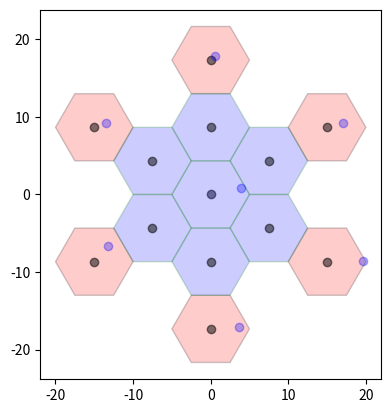

Python code for this plot:
import numpy as np
import math as mth
import matplotlib.pyplot as plt
from matplotlib.patches import RegularPolygon
import random

#aahh  3
cluster_size = 4
r_cell = 5
sec = 1
# Ubicación de las estaciones base (La célula central se encuentra en x=0 y y=0)

# Ubicación angular de la cécula central de cada cluster de tier 1
theta_N = [0, mth.pi/6, 0, mth.pi/6, mth.asin(1/(2*mth.sqrt(7)))]
# distancia angular entre el centro de las 6 células de tier 1
aux1= np.arange(0, 6, 1)
theta = (mth.pi/3)*aux1
aux2= [0, 1, 0, 2, 3, 0, 0, 4]
ind=aux2[cluster_size]

#Ubicación [x,y] de las células centro de todos los clusters de tier 1
bs_position = []

for i in range(0, len(theta)):
    bs_position.append([(mth.sqrt(3*cluster_size)*r_cell*np.cos(theta[i] + theta_N[ind])), (mth.sqrt(3*cluster_size)*r_cell*np.sin(theta[i] + theta_N[ind]))])
    #bs_position.append(mth.sqrt(3*cluster_size)*r_cell*np.cos(theta[i] + theta_N[ind]))
    #bs_position.append(mth.sqrt(3*cluster_size)*r_cell*np.sin(theta[i] + theta_N[ind]))

fig, ax = plt.subplots(1)
ax.set_aspect('equal')
#Agregamos los hexagonos
for j in range(0,len(aux1)):
    hex = RegularPolygon((bs_position[j][0], bs_position[j][1]), numVertices=6, radius=r_cell, orientation=np.radians(30),facecolor="red", alpha=0.2, edgecolor='k')

    ax.add_patch(hex)
    ax.scatter(bs_position[j][0], bs_position[j][1], c='k', alpha=0.5)

hex = RegularPolygon((0, 0), numVertices=6, radius=r_cell, orientation=np.radians(30),facecolor="blue", alpha=0.2, edgecolor='g')
ax.scatter(0, 0, c='k', alpha=0.5)
ax.add_patch(hex)

for j in range(0, len(aux1)):
    hex = RegularPolygon((bs_position[j][0]/2, bs_position[j][1]/2), numVertices=6, radius=r_cell, orientation=np.radians(30),facecolor="blue", alpha=0.2, edgecolor='g')

    ax.add_patch(hex)
    ax.scatter(bs_position[j][0]/2, bs_position[j][1]/2, c='k', alpha=0.5)

plt.show()

#% Determination of the sector to simulated in this snapshot
#% --- Select (randomly) a sector ---
num_sectors = [6, 3, 1]
auxpi3 = mth.pi/3
phi_BW = [1*auxpi3, 2*auxpi3, 6*auxpi3]
sector = random.randint(1, num_sectors[sec-1])
phi_center =[ [-mth.pi, -(2/3)*mth.pi, -mth.pi/3, 0, mth.pi/3, (2/3)*mth.pi], [-mth.pi, -mth.pi/3, mth.pi/3, 0, 0, 0],[0, 0, 0, 0, 0, 0]]

#% --- Place the desired mobile within the select sector ---
des_user_beta = np.random.uniform(0, 1)*phi_BW[sec-1] + phi_center[sec-1][sector-1]
des_user_r = mth.sqrt(np.random.uniform(0, 1)*(r_cell**2))

#% --- Place co-channel mobiles within the selected sector of
#% co-channel cells---
co_ch_user_beta = np.random.uniform(0, 1, 6)*phi_BW[sec-1] + phi_center[sec-1][sector-1]
co_ch_user_r = np.sqrt(np.random.uniform(0, 1, 6))*r_cell

des_user_position = [np.cos(des_user_beta)*des_user_r, np.sin(des_user_beta)*des_user_r]
ax.scatter(des_user_position[0], des_user_position[1], c='b', alpha=0.3)

co_ch_user_position=[]
for j in range(0, len(co_ch_user_r)):
    co_ch_user_position.append([co_ch_user_r[j]*np.cos(co_ch_user_beta[j]) + bs_position[j][0], co_ch_user_r[j]*np.sin(co_ch_user_beta[j]) + bs_position[j][1]])
    ax.scatter(co_ch_user_position[j][0], co_ch_user_position[j][1], c='b', alpha=0.3)
plt.show()